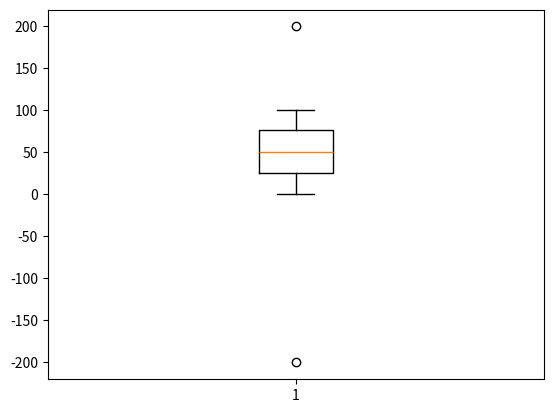

Here is the Python script that generated this plot:
import matplotlib.pyplot as plt
from collections import Counter
import random

def scatterPlot():
    random.seed(666)
    x = [random.randint(0, 100) for _ in range(100)]
    y = [random.randint(0, 100) for _ in range(100)]
    plt.scatter(x, y)
    plt.show()

def linePlot():
    random.seed(666)
    x = [random.randint(0, 100) for _ in range(100)]
    plt.plot([i for i in range(100)], x)
    plt.show()

def barPlot():
    data = [3, 3, 4, 1, 5, 4, 2, 1, 5, 4, 4, 4, 5, 3, 2, 1, 4, 5, 5]
    counter = Counter(data)
    x = [point[0] for point in counter.most_common()]
    y = [point[1] for point in counter.most_common()]
    plt.bar(x, y)
    plt.show()

def histogram():
    data = [random.randint(1, 100) for _ in range(1000)]
    plt.hist(data, rwidth=0.8, bins=5, density=True)
    plt.show()

def boxPlot():
    data = [random.randint(1, 100) for _ in range(1000)]
    data.append(200)
    data.append(-200)
    plt.boxplot(data)
    plt.show()

if __name__ == "__main__":
    print(boxPlot())